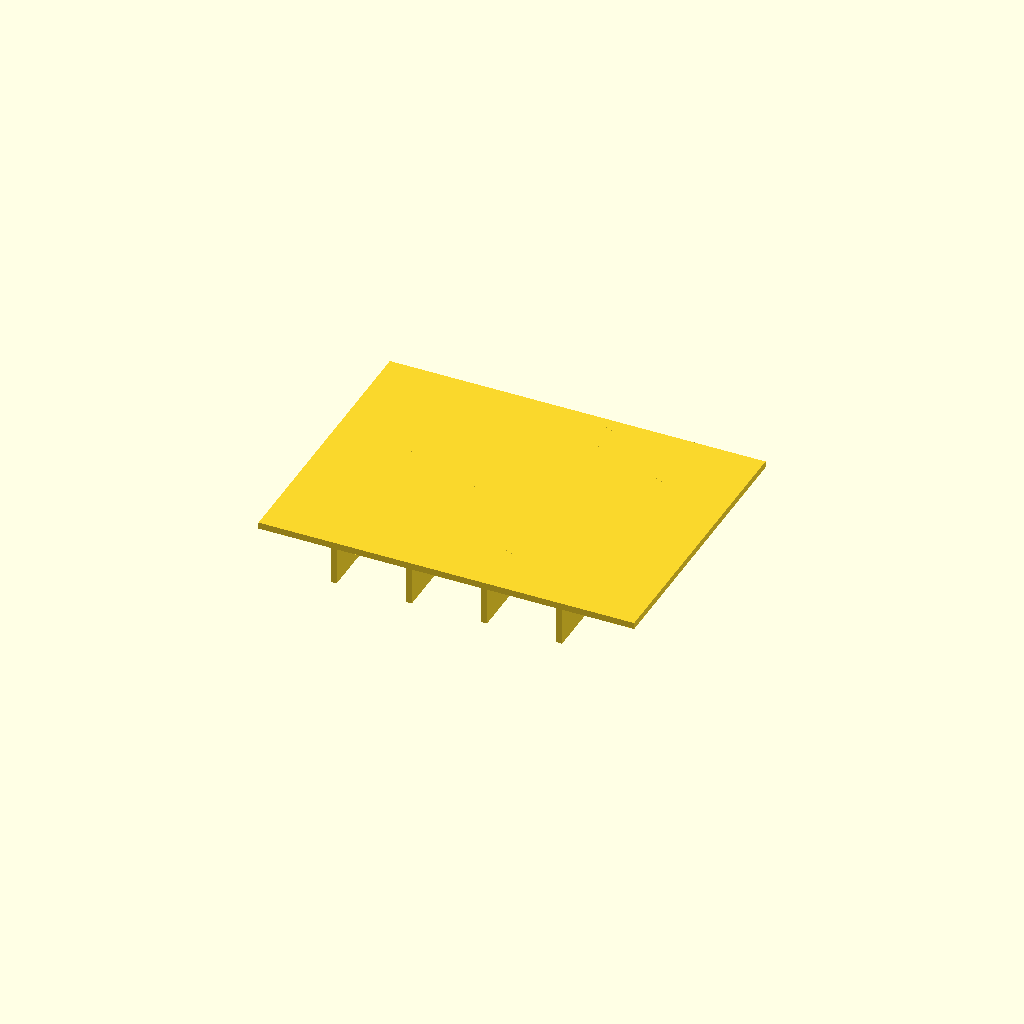
Cell 1: rendered with the file's own defaults.
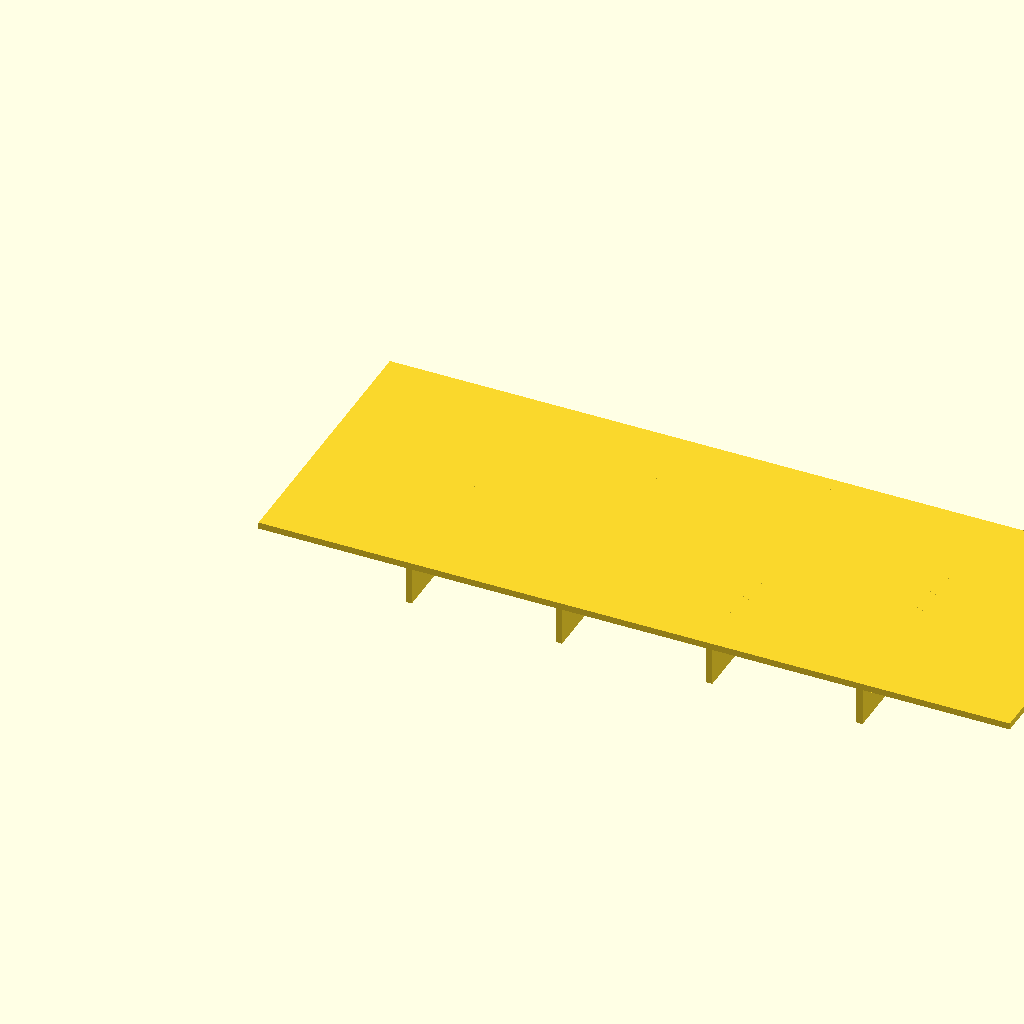
Cell 2 — panel_l set to 160, the other parameters unchanged.
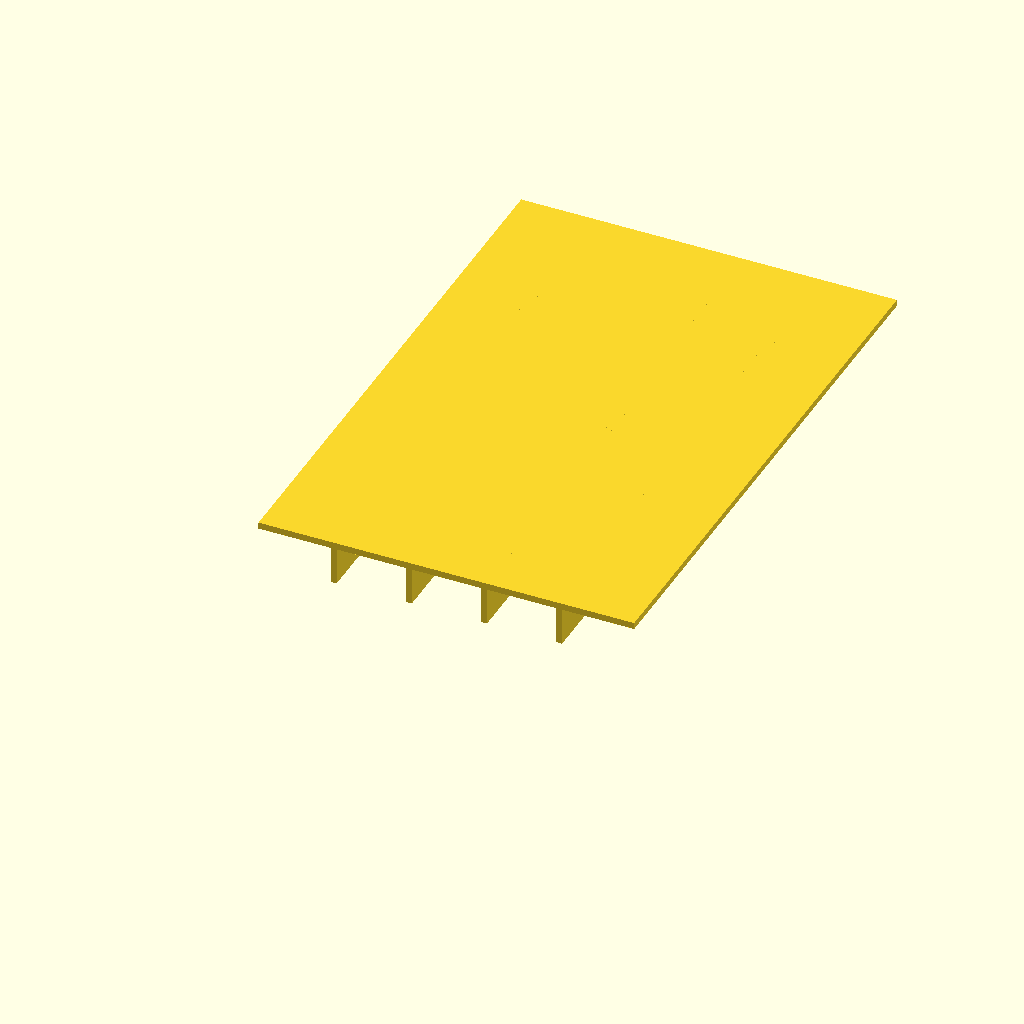
Cell 3: panel_w = 120 (everything else at default).
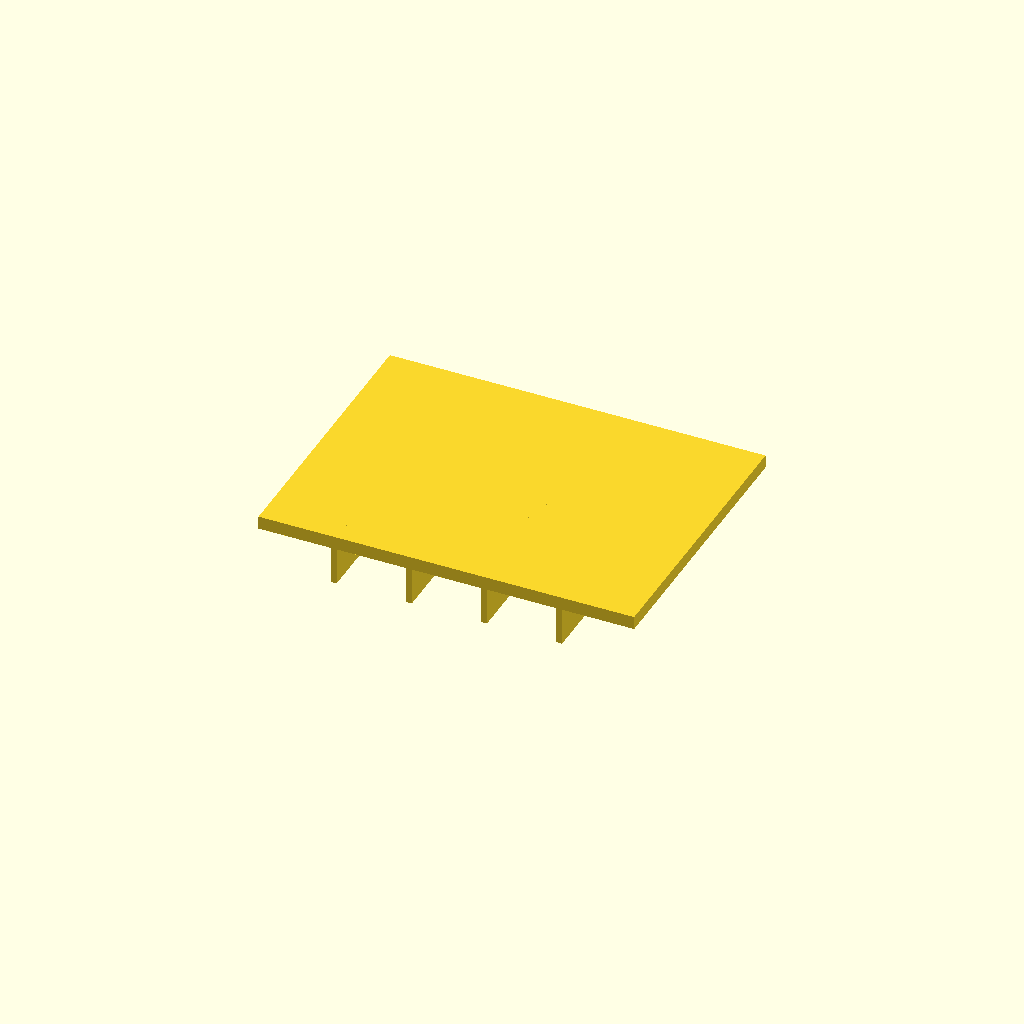
Cell 4: panel_t = 2.8 (everything else at default).
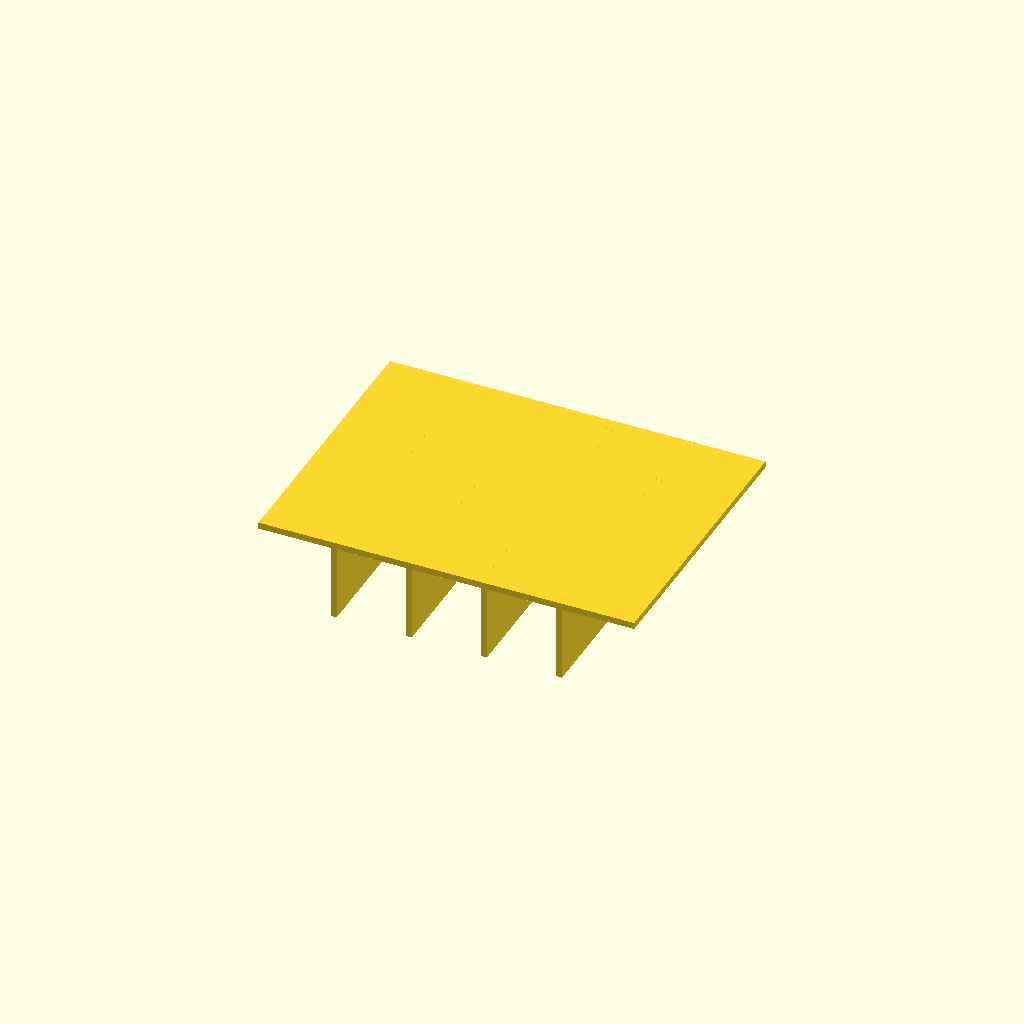
Cell 5: rib_h = 16 (everything else at default).
All cells are drawn from one camera (rotation 55°, 0°, 25°, orthographic, colour scheme Cornfield), so only the parameter changes between them.
OpenSCAD source file optional_data/data/scale1/thinwalls/part_0120.scad:
$fn = 32;

// ----------------------------------------------------------------------
// Ribbed panel: 1.4 mm panel
// ----------------------------------------------------------------------

// --- parameters (mm) ---
panel_l = 80;             // panel length, X
panel_w = 60;             // panel width, Y
panel_t = 1.4;            // panel thickness, Z
rib_t = 1.3;              // rib thickness
rib_h = 8;                // rib height below the panel
ribs = 4;                 // number of ribs

total_h = panel_t + rib_h;  // overall height

union() {
  cube([panel_l, panel_w, panel_t]);
  for (i = [1 : ribs])
    translate([i * panel_l / (ribs + 1) - rib_t / 2, 0, -rib_h])
      cube([rib_t, panel_w, rib_h + panel_t]);
}
Customizer parameters (derived from the source; name, type, default, range or options):
panel_l: number, default 80
panel_w: number, default 60
panel_t: number, default 1.4
rib_t: number, default 1.3
rib_h: number, default 8
ribs: number, default 4
